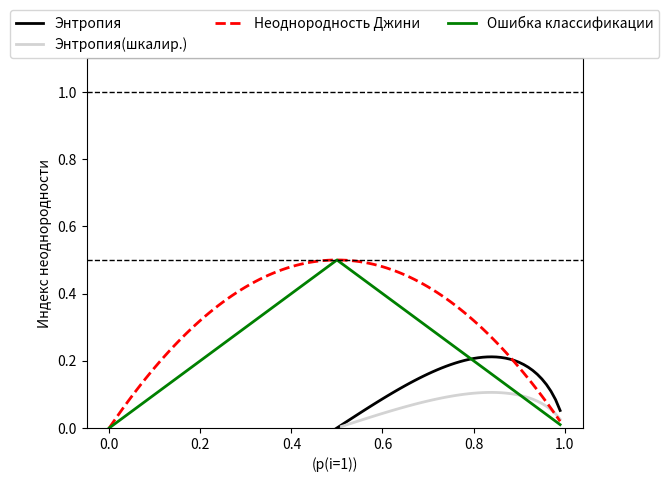

Reproduce this figure in Python.
import matplotlib.pyplot as plt
import numpy as np

def gini(p):
    return (p)*(1-(p))+(1-p)*(1-(1-p))

def entropy(p):
    return p*np.log2(p)-(1-p)*np.log2((1-p))


def error(p):
    return 1-np.max([p,1-p])

x=np.arange(0.0,1.0,0.01)
ent=[entropy(p) if p!=0 else None for  p in x]
sc_ent=[e*0.5 if e else None for e in ent]
err=[error(i) for i in x]
fig=plt.figure()
ax=plt.subplot(111)
for i,lab,ls,c,in zip([ent,sc_ent,gini(x),err],
                      ['Энтропия','Энтропия(шкалир.)','Неоднородность Джини','Ошибка классификации'],
                      ['-','-','--','-'],
                      ['black','lightgray','red','green','cyan']):
    line=ax.plot(x,i,label=lab,linestyle=ls,lw=2,color=c)
ax.legend(loc='upper center',bbox_to_anchor=(0.5,1.15),ncol=3,fancybox=True,shadow=False)
ax.axhline(y=0.5,linewidth=1,color='k',linestyle='--')
ax.axhline(y=1.0, linewidth=1, color='k', linestyle='--')
plt.ylim([0,1.1])
plt.xlabel('(p(i=1))')
plt.ylabel('Индекс неоднородности')
plt.show()


